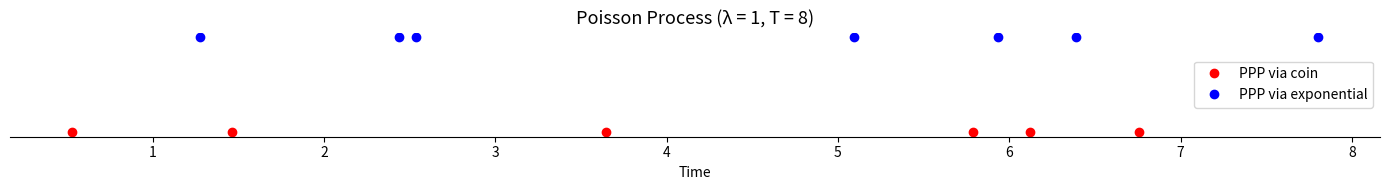

Write Python code to recreate this figure.
"""Simulate a Poisson Process two ways: Bernoulli coin flips vs exponential interarrivals."""
import numpy as np
import matplotlib.pyplot as plt

np.random.seed(42)

LA = 1       # rate (lambda)
BT = 1 / LA  # mean interarrival time
N = 1000     # time-discretisation granularity
P = LA / N   # success probability per micro-interval
T = 8        # observation window [0, T]


def ppp_coin(ax):
    """Approximate PPP by flipping a biased coin in each micro-interval."""
    x = np.random.binomial(1, P, size=int(N * T))
    arrivals = [i / N for i, v in enumerate(x) if v]
    ax.plot(arrivals, np.zeros(len(arrivals)), "o", color="red", label="PPP via coin")


def ppp_expon(ax):
    """Exact PPP using exponential interarrival times."""
    interarrivals = np.random.exponential(scale=BT, size=int(LA * T * 10))
    arrivals = interarrivals.cumsum()
    arrivals = arrivals[arrivals < T]
    ax.plot(arrivals, np.ones(len(arrivals)), "o", color="blue", label="PPP via exponential")


def main():
    fig, ax = plt.subplots(figsize=(14, 2))
    ppp_coin(ax)
    ppp_expon(ax)
    ax.legend(loc="center right")
    ax.set_title(f"Poisson Process (λ = {LA}, T = {T})", fontsize=13)
    ax.set_xlabel("Time")
    ax.set_yticks([])
    ax.spines["top"].set_visible(False)
    ax.spines["right"].set_visible(False)
    ax.spines["left"].set_visible(False)
    plt.tight_layout()
    plt.savefig("poisson_process_simulation.png", dpi=150, bbox_inches="tight")
    plt.show()


if __name__ == "__main__":
    main()
